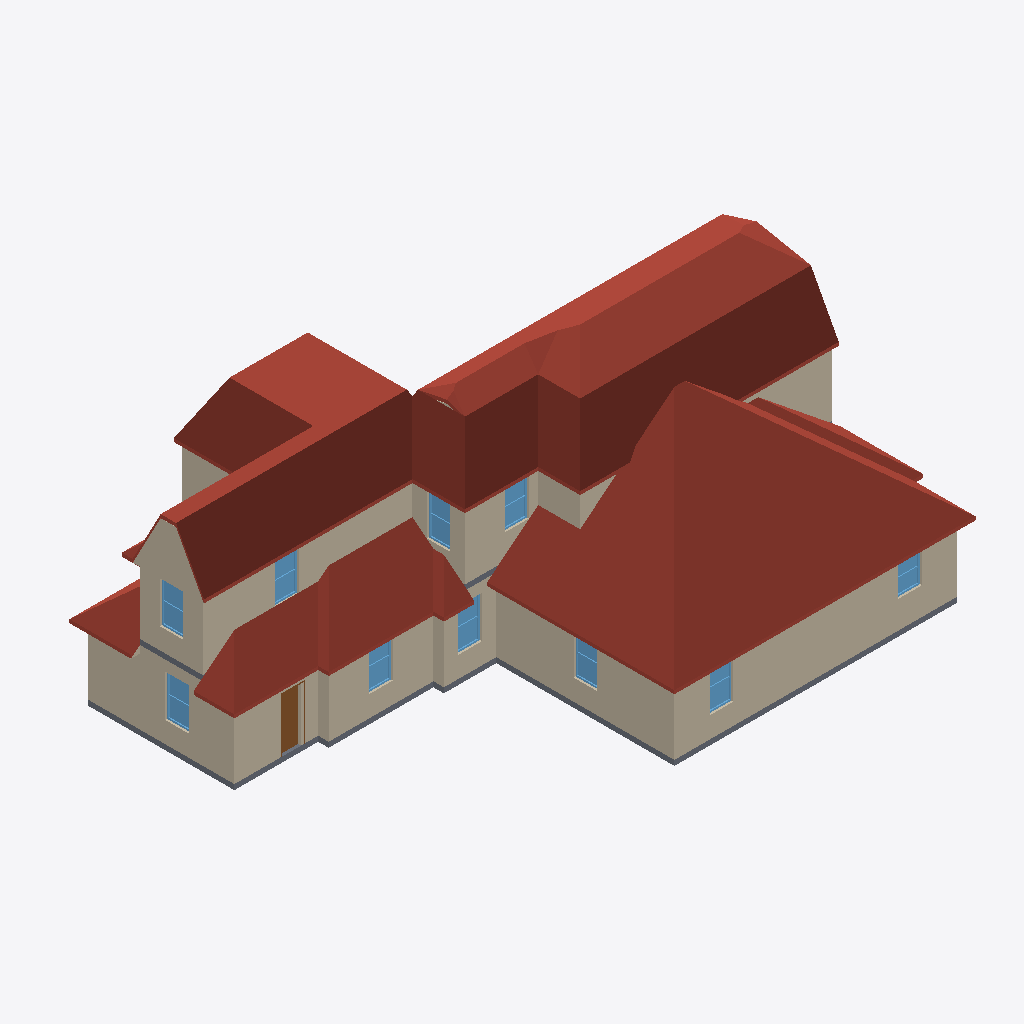
Isometric view of an IFC building model (IFC-SPF (STEP), schema IFC4, length unit metre), seen from the south-west, elements coloured by IFC class: 31 walls (beige), 10 windows (light blue), 5 roofs (red-brown), 2 slabs (grey), 1 door (brown).
Extent 21.1 m × 15.1 m × 8.6 m (x, y, z). Storeys (2): Level 1 at 0.45 m; Level 2 at 3.45 m. Elements (184): 95 IfcWall, 28 IfcFurnishingElement, 24 IfcWindow, 14 IfcStair, 12 IfcDoor, 6 IfcRoof, 3 IfcRailing, 2 IfcSlab.

HEADER;
FILE_DESCRIPTION(('ViewDefinition [CoordinationView]'),'2;1');
FILE_NAME('stanford-s3~dutch_colonial.ifc','2026-11-12T06:25:00',('',''),(''),'IfcOpenShell 0.8.0','IfcOpenShell 0.8.0','');
FILE_SCHEMA(('IFC4'));
ENDSEC;
DATA;
#23=IFCPROJECT('0Qo1zWM$bAZxwiwadvQk3m',#5,'b1488640044',$,$,$,$,(#21),#19);
#24=IFCSITE('0UCZsH_mb4zv95lPZJltjA',#5,'Site','',$,$,$,'Site',.COMPLEX.,(0,0,0),(0,0,0),0.0,$,$);
#25=IFCBUILDING('1bAKoqOFbB$fIVc_QJi9w_',#5,'OSM 1488640044','',$,$,$,'OSM 1488640044',.COMPLEX.,$,$,$);
#26=IFCBUILDINGSTOREY('3badBWgSf6MOwUrIcJpAPk',#5,'Level 1','',$,$,$,'Level 1',.COMPLEX.,0.45);
#14573=IFCBUILDINGSTOREY('13NefhLGr9Fw2FCfLjWCBa',#5,'Level 2','',$,$,$,'Level 2',.COMPLEX.,3.45);
#13625=IFCROOF('2xGSTP2v5C18DlPk9i$wch',#5,'Hip roof','',$,#795,#13624,$,.FLAT_ROOF.);
#19878=IFCROOF('0y0fdEcfnF1fEQE4n69UAK',#5,'Gambrel roof','',$,#795,#19877,$,.FLAT_ROOF.);
#20359=IFCROOF('3gwTdCQyjD5xxIUsz_sDQ9',#5,'Gambrel roof001','',$,#795,#20358,$,.FLAT_ROOF.);
#14156=IFCROOF('3X4H9E7q15uQgZ4mbGsf0d',#5,'Hip roof002','',$,#795,#14155,$,.FLAT_ROOF.);
#1380=IFCWALL('2zc2sainTCOB$h20jZnWu1',#5,'Exterior wall L006','',$,#795,#1379,$,.MOVABLE.);
#2847=IFCWALL('1dbivWaGr9R98scoPf2pBh',#5,'Exterior wall L015','',$,#795,#2846,$,.MOVABLE.);
#860=IFCWALL('3d5jkLahnC78wEiAA7vWlG',#5,'Exterior wall L1','',$,#795,#859,$,.MOVABLE.);
#2681=IFCWALL('0CQOo69TL5DAp8uj$2J4TN',#5,'Exterior wall L014','',$,#795,#2680,$,.MOVABLE.);
#16829=IFCWALL('2K$brbAg12QQ5Kk2kJT3Nh',#5,'Exterior wall L039','',$,#795,#16828,$,.MOVABLE.);
#3233=IFCWALL('2L1vfHfcbFgA$AUl0mT82f',#5,'Exterior wall L018','',$,#795,#3232,$,.MOVABLE.);
#798=IFCSLAB('0x0_u7WP5AgfJoHje8o43i',#5,'Floor slab L1','',$,#795,#797,$,.FLOOR.);
#15115=IFCWALL('10Y0to1PH0tOCBClCXoPd5',#5,'Exterior wall L2','',$,#795,#15114,$,.MOVABLE.);
#14456=IFCROOF('0_IGLpVrj9c9nC0RZqIGPm',#5,'Hip roof003','',$,#795,#14455,$,.FLAT_ROOF.);
#3396=IFCWALL('29uE3NMYDA8uTrg6K2UhpI',#5,'Exterior wall L019','',$,#795,#3395,$,.MOVABLE.);
#3071=IFCWALL('18DRsPGHT4RxJxuD7gKwwZ',#5,'Exterior wall L017','',$,#795,#3070,$,.MOVABLE.);
#16609=IFCWALL('34HouhBBr9yPLVP7OmkO9t',#5,'Exterior wall L037','',$,#795,#16608,$,.MOVABLE.);
#16576=IFCWALL('1NhHxCzBrE0Az_cZa2CjGf',#5,'Exterior wall L036','',$,#795,#16575,$,.MOVABLE.);
#19952=IFCWALL('18A_op$DLEm8DaardzVL8$',#5,'Gable end024','',$,#795,#19951,$,.MOVABLE.);
#15506=IFCWALL('2pzqk861bA2OZKCJ79KbC1',#5,'Exterior wall L029','',$,#795,#15505,$,.MOVABLE.);
#1005=IFCWALL('2eid4JGDr9BurOvIdCnf7O',#5,'Exterior wall L002','',$,#795,#1004,$,.MOVABLE.);
#16965=IFCWALL('3q5SDnocnBjx1BEd75xziB',#5,'Exterior wall L040','',$,#795,#16964,$,.MOVABLE.);
#16150=IFCWALL('3FsRUw_GDCKB5Zv9Hzgeuj',#5,'Exterior wall L032','',$,#795,#16149,$,.MOVABLE.);
#3467=IFCDOOR('1kCUrDqQzCYfBPz7Pkpk5v',#5,'Door003','',$,#795,#3466,$,1000.0,$,.DOOR.,.SINGLE_SWING_LEFT.,$);
#3496=IFCWALL('3UhiwfKm9F0xuSumAhO2Hw',#5,'Exterior wall L020','',$,#795,#3495,$,.MOVABLE.);
#967=IFCWINDOW('0CwEqtd6n3KgMhWKQkUyjt',#5,'Window','',$,#795,#966,$,1000.0,$,.WINDOW.,.SINGLE_PANEL.,$);
#16662=IFCWALL('1c$2x5qDj5PgldYLD7g6oO',#5,'Exterior wall L038','',$,#795,#16661,$,.MOVABLE.);
#15222=IFCWINDOW('19Xggqdwz7LBfB3AmPZhfO',#5,'Window016','',$,#795,#15221,$,1000.0,$,.WINDOW.,.SINGLE_PANEL.,$);
#15613=IFCWINDOW('0XryI1vfj0RxfX0jSjwIXv',#5,'Window017','',$,#795,#15612,$,1000.0,$,.WINDOW.,.SINGLE_PANEL.,$);
#16936=IFCWINDOW('1oWWMIu8vAFwhiHrjcCiQa',#5,'Window021','',$,#795,#16935,$,1000.0,$,.WINDOW.,.SINGLE_PANEL.,$);
#3178=IFCWINDOW('0bnt5WPkPEEOBmotC$iRet',#5,'Window008','',$,#795,#3177,$,1000.0,$,.WINDOW.,.SINGLE_PANEL.,$);
#16769=IFCWINDOW('0h4CXVVxLEkP83ovVPeixn',#5,'Window020','',$,#795,#16768,$,1000.0,$,.WINDOW.,.SINGLE_PANEL.,$);
#3340=IFCWINDOW('2iKeh0TRf6IhNnwpSdt78P',#5,'Window009','',$,#795,#3339,$,1000.0,$,.WINDOW.,.SINGLE_PANEL.,$);
#1317=IFCWALL('2PKaHc3OXBthQPsSFOnJQY',#5,'Exterior wall L005','',$,#795,#1316,$,.MOVABLE.);
#15291=IFCWALL('2cSpJIVEjCwQRSbRogAUJX',#5,'Exterior wall L028','',$,#795,#15290,$,.MOVABLE.);
#2788=IFCWINDOW('0Wsx5oxifB8RHeqFCQXt$L',#5,'Window006','',$,#795,#2787,$,1000.0,$,.WINDOW.,.SINGLE_PANEL.,$);
#1487=IFCWINDOW('0e$VJRmoj69OCZ6A98wxWU',#5,'Window001','',$,#795,#1486,$,1000.0,$,.WINDOW.,.SINGLE_PANEL.,$);
#1043=IFCWALL('2xP_RSBv52RA2VR_HP70O4',#5,'Exterior wall L003','',$,#795,#1042,$,.MOVABLE.);
#2954=IFCWINDOW('1bETaZUsPF7RZWB5uHneEC',#5,'Window007','',$,#795,#2953,$,1000.0,$,.WINDOW.,.SINGLE_PANEL.,$);
#16512=IFCWALL('1G1nyNGk55pu62EcHDLxHD',#5,'Exterior wall L034','',$,#795,#16511,$,.MOVABLE.);
#15046=IFCSLAB('3P4acJQKzEsgxC3rj64tmM',#5,'Floor slab L2','',$,#795,#15045,$,.FLOOR.);
#19974=IFCWALL('2S26BrkpD8If94$yMbYJO$',#5,'Gable end025','',$,#795,#19973,$,.MOVABLE.);
#2241=IFCWALL('2E$h1h33D07AdSgbUIrGn7',#5,'Exterior wall L011','',$,#795,#2240,$,.MOVABLE.);
#16372=IFCWALL('25iXf1vXD1uu0YvHZAYJkh',#5,'Exterior wall L033','',$,#795,#16371,$,.MOVABLE.);
#15253=IFCWALL('1glvLtvqf3Ae1L3InSk1vG',#5,'Exterior wall L027','',$,#795,#15252,$,.MOVABLE.);
#17597=IFCWALL('10y7VQKDX8RQEIA6c82hYX',#5,'Exterior wall L043','',$,#795,#17596,$,.MOVABLE.);
#15717=IFCWALL('1UXE7XO0T4gxfbyE$4ydEw',#5,'Interior wall L014','',$,#795,#15716,$,.MOVABLE.);
#17385=IFCWALL('15BP4ZTAP0NQUSXiunaw00',#5,'Exterior wall L042','',$,#795,#17384,$,.MOVABLE.);
#14504=IFCWALL('1BkEfk35TBqPMuSb0G2OAE',#5,'Gable end018','',$,#795,#14503,$,.MOVABLE.);
#16543=IFCWALL('1463f5hzT5ognnlGCT_hkc',#5,'Exterior wall L035','',$,#795,#16542,$,.MOVABLE.);
ENDSEC;
